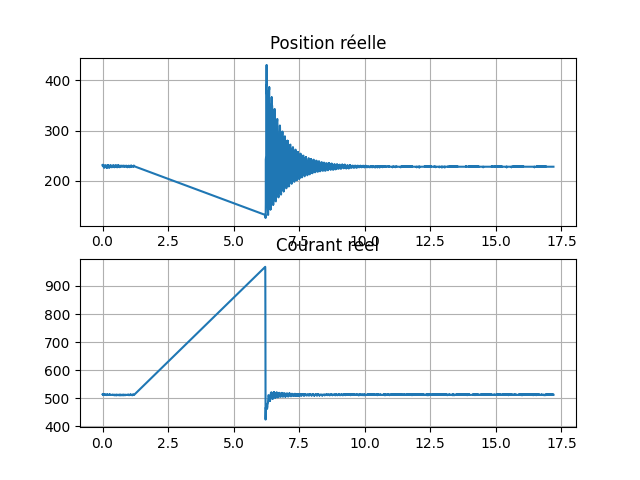

The table this chart was drawn from, first rows:
time, pos, cur, cmd_pos, cmd_cur
0.0, 231, 514, 512, 512
0.0, 231, 514, 512, 512
0.0, 231, 514, 512, 512
0.0, 231, 514, 512, 512
0.0, 231, 514, 512, 512
0.01122, 231, 513, 512, 512
0.0123, 231, 513, 512, 512
0.01335, 231, 513, 512, 512
0.01335, 232, 513, 512, 512
0.01434, 232, 513, 512, 512
0.01534, 232, 513, 512, 512
0.01627, 232, 513, 512, 512
0.01725, 232, 513, 512, 512
0.01725, 232, 513, 512, 512
0.01725, 232, 513, 512, 512
0.01725, 231, 513, 512, 512
0.02059, 231, 513, 512, 512
0.02059, 231, 513, 512, 512
0.02059, 231, 513, 512, 512
0.02059, 231, 513, 512, 512
0.02059, 231, 513, 512, 512
0.02059, 231, 513, 512, 512
0.02059, 231, 513, 512, 512
0.02699, 231, 512, 512, 512
0.02801, 230, 512, 512, 512
0.02908, 230, 513, 512, 512
0.02965, 230, 513, 512, 512
0.03071, 230, 512, 512, 512
0.03071, 230, 512, 512, 512
0.03181, 230, 512, 512, 512
0.03285, 230, 512, 512, 512
0.03384, 230, 512, 512, 512
0.03478, 230, 512, 512, 512
0.03578, 230, 512, 512, 512
0.03678, 230, 512, 512, 512
0.03678, 229, 512, 512, 512
0.03878, 229, 512, 512, 512
0.03878, 229, 512, 512, 512
0.03978, 229, 512, 512, 512
0.04078, 229, 513, 512, 512
0.04178, 228, 512, 512, 512
0.04278, 228, 512, 512, 512
0.04379, 228, 512, 512, 512
0.04379, 228, 512, 512, 512
0.04508, 228, 512, 512, 512
0.04607, 227, 512, 512, 512
0.04745, 227, 512, 512, 512
0.04796, 227, 512, 512, 512
0.04897, 227, 512, 512, 512
0.04997, 227, 512, 512, 512
0.04997, 227, 512, 512, 512
0.05097, 227, 512, 512, 512
0.05197, 227, 513, 512, 512
0.05296, 227, 513, 512, 512
0.05397, 227, 512, 512, 512
0.05497, 227, 512, 512, 512
0.05597, 227, 513, 512, 512
0.05697, 226, 513, 512, 512
0.05697, 226, 513, 512, 512
0.05797, 226, 513, 512, 512
... 14,238 more rows
